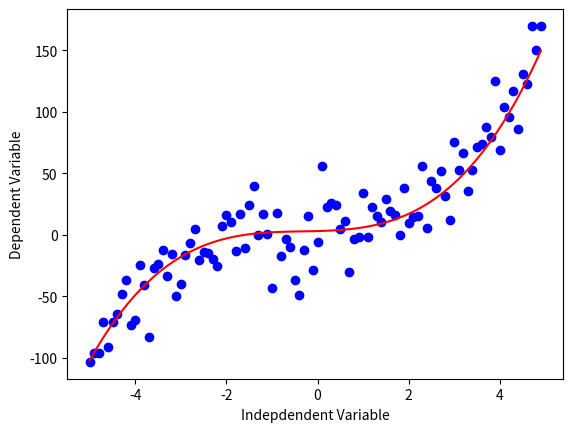

This chart was generated by the following Python code:
######################### import required linraries

import numpy as np
import matplotlib.pyplot as plt
# %matplotlib inline  # 图像直接显示在 Notebook 的输出单元中，而不需要使用 plt.show()

# non-liner Regression是在Xi和Y之间建立一个非线性关系。通常用k维多项式（X的最大次幂）表示
# 我们画一个3次方的图

x = np.arange(-5.0, 5.0, 0.1)
##You can adjust the slope and intercept to verify the changes in the graph
y = 1*(x**3) + 1*(x**2) + 1*x + 3               # 这里，x平方，x立方 就是 Indepdendent Variables （可以看作2个）
y_noise = 20 * np.random.normal(size=x.size)
ydata = y + y_noise
plt.plot(x, ydata,  'bo')
plt.plot(x,y, 'r')
plt.ylabel('Dependent Variable')
plt.xlabel('Indepdendent Variable')
plt.show()